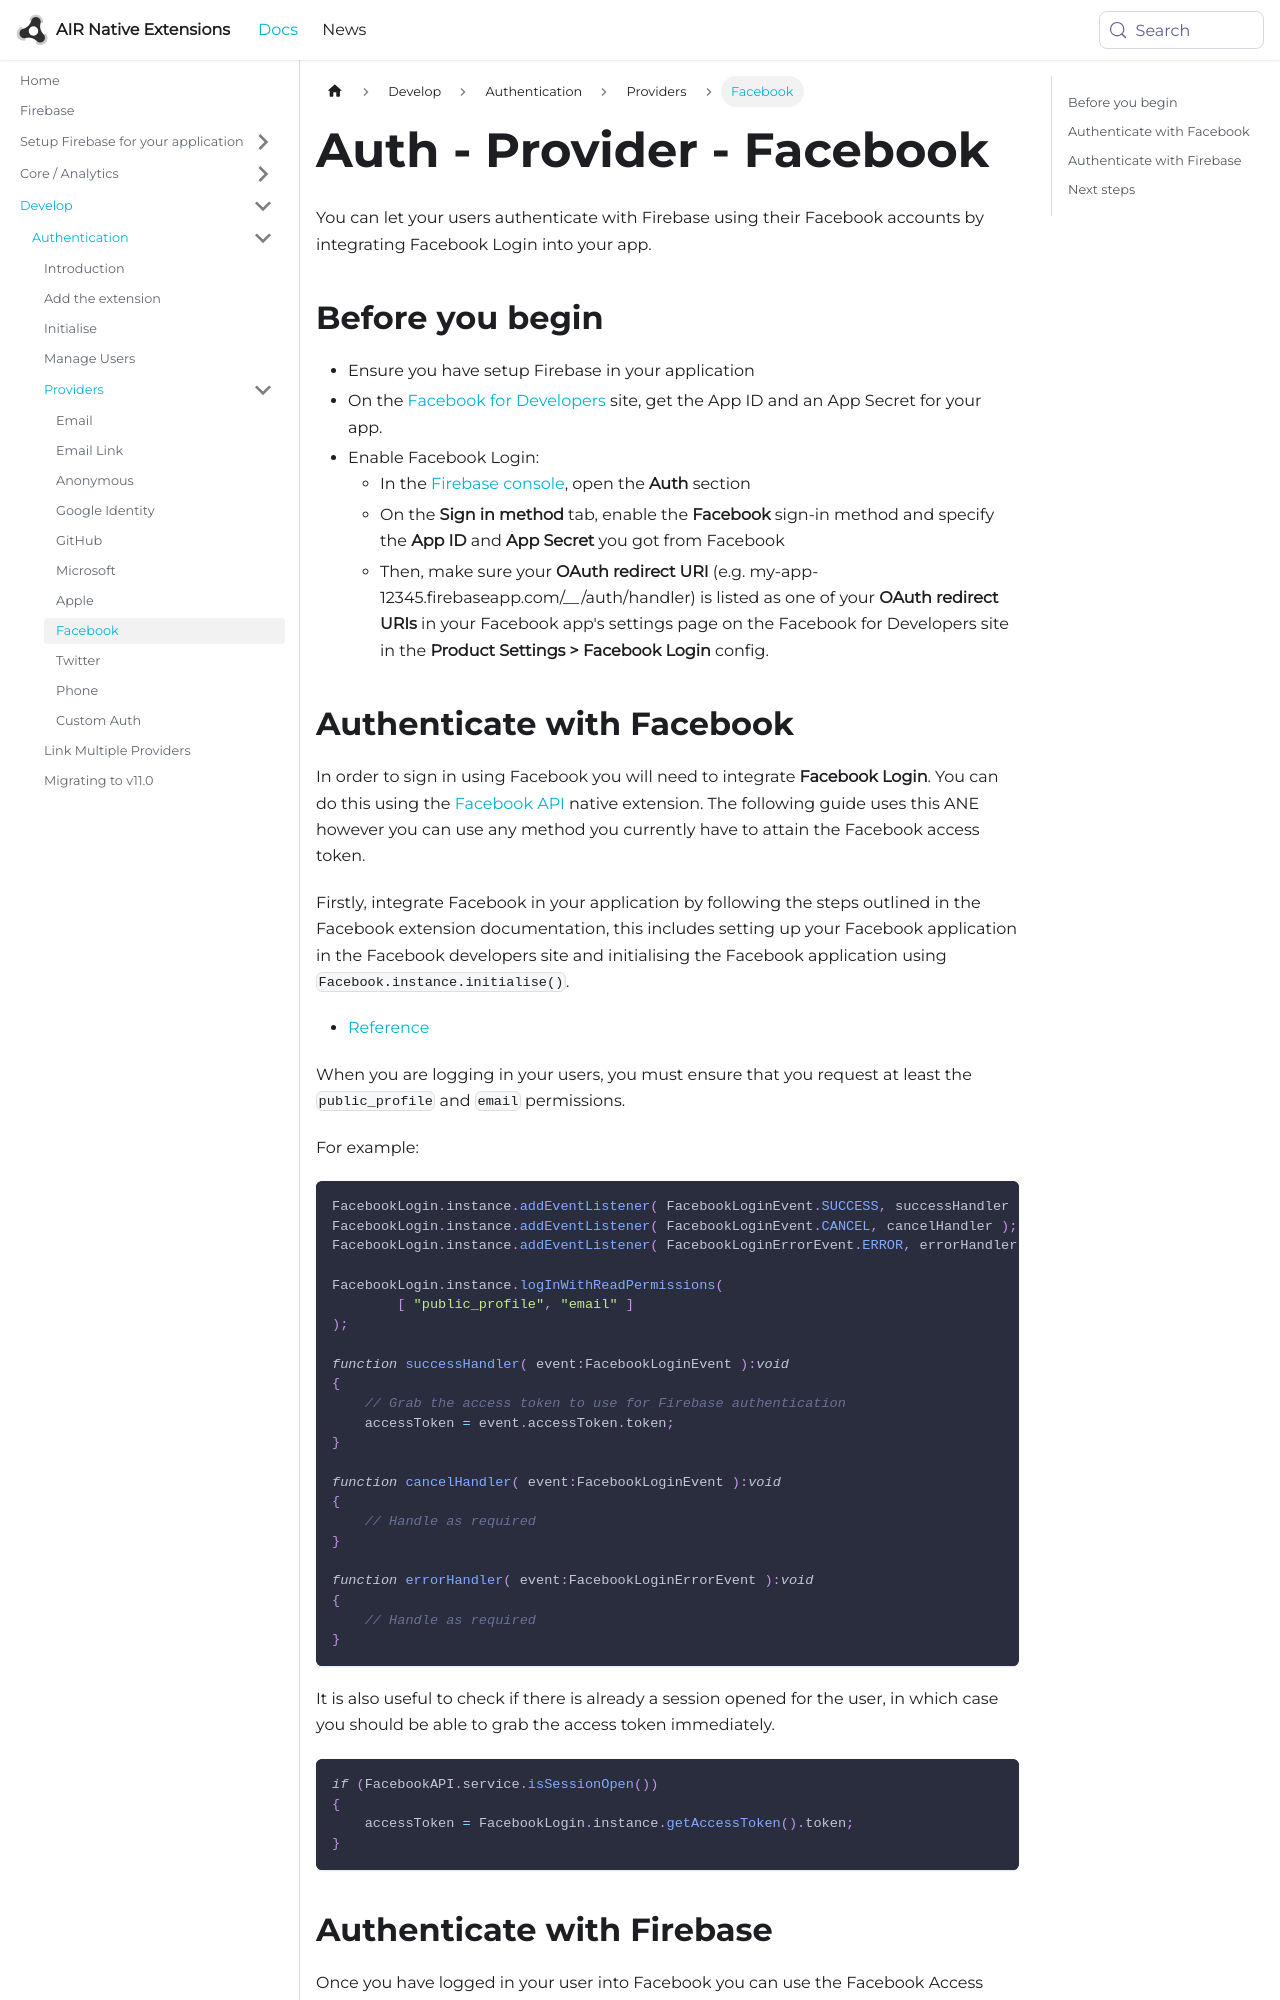

repository: airnativeextensions/nativeextensions-documentation · page: docs/firebase/auth/provider/facebook/index.html · generator: docusaurus

---
title: Auth - Provider - Facebook
sidebar_label: Facebook
---

You can let your users authenticate with Firebase using their Facebook accounts by integrating Facebook Login into your app.

## Before you begin

- Ensure you have setup Firebase in your application
- On the [Facebook for Developers](https://developers.facebook.com/) site, get the App ID and an App Secret for your app. 
- Enable Facebook Login: 
  - In the [Firebase console](https://console.firebase.google.com/?authuser=0), open the **Auth** section
  - On the **Sign in method** tab, enable the **Facebook** sign-in method and specify the **App ID** and **App Secret** you got from Facebook
  - Then, make sure your **OAuth redirect URI** (e.g. my-app-12345.firebaseapp.com/__/auth/handler) is listed as one of your **OAuth redirect URIs** in your Facebook app's settings page on the Facebook for Developers site in the **Product Settings > Facebook Login** config.
